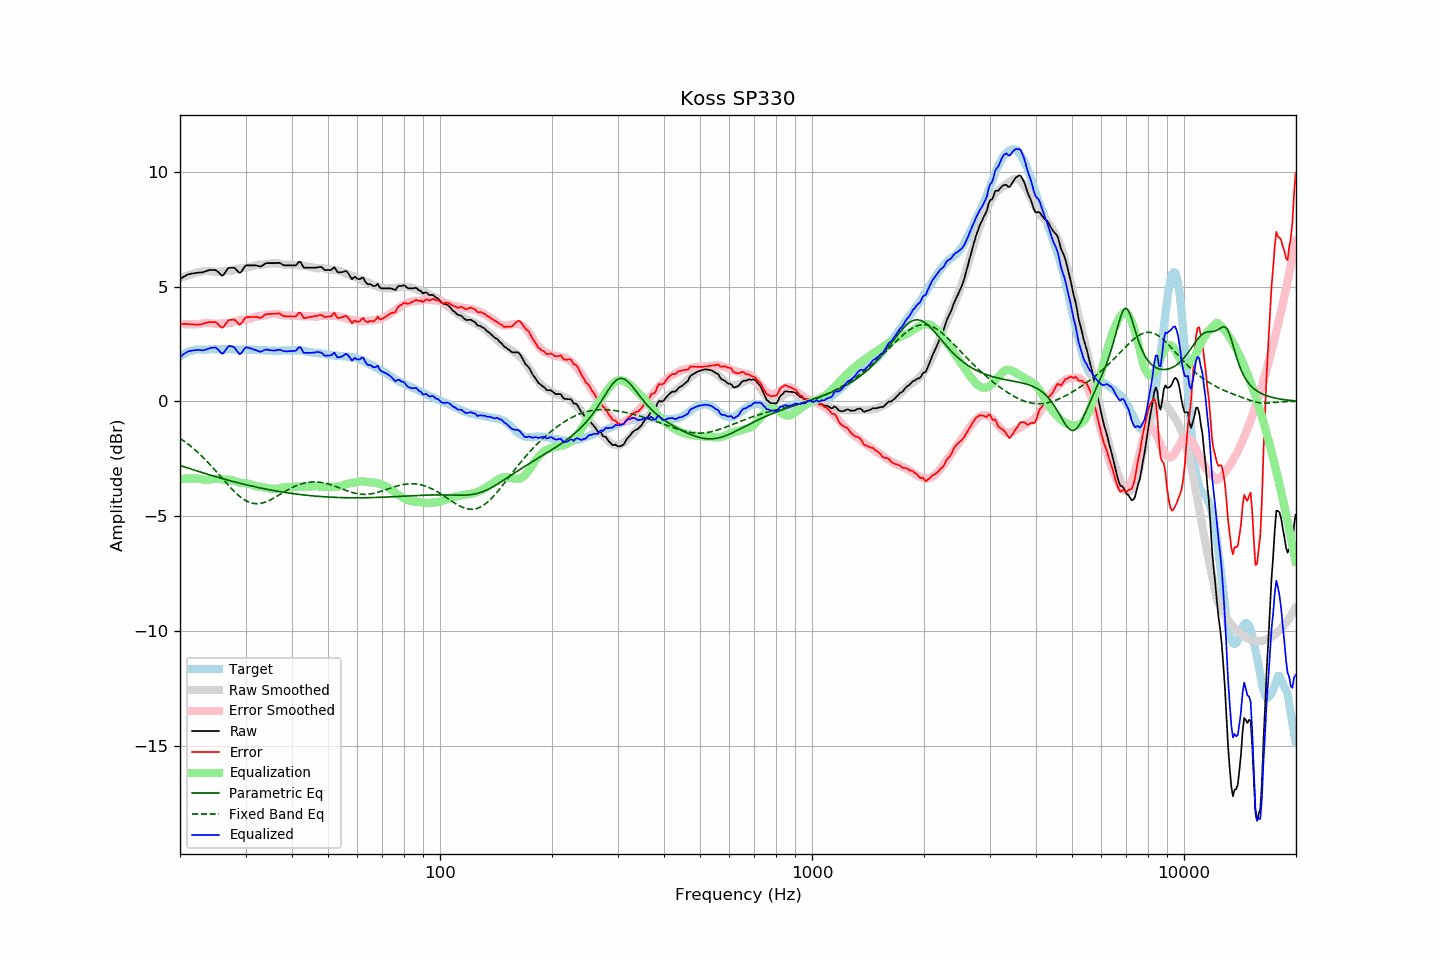

The table this chart was drawn from, first rows:
frequency, raw, error, smoothed, error_smoothed, equalization, parametric_eq, fixed_band_eq, equalized_raw, equalized_smoothed, target
20.00, 5.33, 3.38, 5.36, 3.39, -3.39, -2.79, -1.61, 1.94, 1.98, 1.95
20.20, 5.37, 3.37, 5.39, 3.38, -3.38, -2.82, -1.66, 1.99, 2.01, 2.00
20.40, 5.42, 3.37, 5.42, 3.37, -3.37, -2.84, -1.71, 2.05, 2.05, 2.05
20.61, 5.46, 3.38, 5.45, 3.37, -3.37, -2.86, -1.76, 2.09, 2.08, 2.08
20.81, 5.50, 3.37, 5.47, 3.36, -3.36, -2.88, -1.81, 2.14, 2.11, 2.13
21.02, 5.54, 3.37, 5.50, 3.36, -3.36, -2.91, -1.86, 2.18, 2.14, 2.17
21.23, 5.55, 3.36, 5.52, 3.36, -3.36, -2.93, -1.92, 2.19, 2.16, 2.19
21.44, 5.57, 3.36, 5.54, 3.36, -3.36, -2.95, -1.97, 2.21, 2.19, 2.21
21.66, 5.58, 3.35, 5.56, 3.36, -3.36, -2.98, -2.03, 2.22, 2.21, 2.22
21.87, 5.59, 3.35, 5.58, 3.36, -3.36, -3.00, -2.09, 2.23, 2.23, 2.23
22.09, 5.60, 3.34, 5.60, 3.36, -3.36, -3.02, -2.15, 2.24, 2.24, 2.25
22.31, 5.61, 3.34, 5.62, 3.36, -3.36, -3.04, -2.22, 2.24, 2.25, 2.26
22.54, 5.62, 3.35, 5.63, 3.37, -3.37, -3.06, -2.28, 2.24, 2.26, 2.26
22.76, 5.62, 3.35, 5.65, 3.39, -3.39, -3.09, -2.35, 2.23, 2.26, 2.26
22.99, 5.63, 3.37, 5.67, 3.40, -3.40, -3.11, -2.42, 2.23, 2.27, 2.25
23.22, 5.65, 3.40, 5.68, 3.42, -3.42, -3.13, -2.49, 2.23, 2.27, 2.25
23.45, 5.68, 3.43, 5.69, 3.42, -3.42, -3.15, -2.56, 2.26, 2.27, 2.25
23.69, 5.70, 3.44, 5.69, 3.42, -3.42, -3.17, -2.63, 2.28, 2.27, 2.26
23.92, 5.72, 3.46, 5.68, 3.41, -3.41, -3.19, -2.70, 2.31, 2.27, 2.26
24.16, 5.73, 3.46, 5.67, 3.40, -3.40, -3.22, -2.78, 2.33, 2.27, 2.27
24.40, 5.73, 3.45, 5.66, 3.39, -3.39, -3.24, -2.86, 2.34, 2.27, 2.28
24.65, 5.73, 3.46, 5.65, 3.38, -3.38, -3.26, -2.93, 2.34, 2.27, 2.27
24.89, 5.73, 3.46, 5.65, 3.38, -3.38, -3.28, -3.01, 2.35, 2.27, 2.27
25.14, 5.69, 3.42, 5.65, 3.38, -3.38, -3.30, -3.09, 2.31, 2.27, 2.27
25.39, 5.62, 3.34, 5.66, 3.38, -3.38, -3.32, -3.17, 2.23, 2.27, 2.28
25.65, 5.55, 3.27, 5.66, 3.39, -3.39, -3.34, -3.25, 2.16, 2.27, 2.28
25.91, 5.48, 3.21, 5.67, 3.40, -3.40, -3.36, -3.33, 2.08, 2.27, 2.27
26.16, 5.51, 3.24, 5.68, 3.41, -3.41, -3.38, -3.41, 2.10, 2.27, 2.27
26.43, 5.61, 3.34, 5.68, 3.41, -3.41, -3.40, -3.49, 2.20, 2.27, 2.27
26.69, 5.71, 3.44, 5.68, 3.41, -3.41, -3.42, -3.57, 2.30, 2.27, 2.27
26.96, 5.81, 3.53, 5.68, 3.41, -3.41, -3.44, -3.65, 2.40, 2.27, 2.28
27.23, 5.83, 3.55, 5.68, 3.42, -3.42, -3.46, -3.73, 2.41, 2.27, 2.27
27.50, 5.83, 3.55, 5.69, 3.43, -3.43, -3.47, -3.80, 2.40, 2.27, 2.27
27.77, 5.83, 3.56, 5.71, 3.45, -3.45, -3.49, -3.87, 2.38, 2.26, 2.26
28.05, 5.82, 3.56, 5.74, 3.47, -3.47, -3.51, -3.94, 2.35, 2.26, 2.26
28.33, 5.74, 3.49, 5.76, 3.50, -3.50, -3.53, -4.01, 2.24, 2.26, 2.25
28.62, 5.67, 3.42, 5.78, 3.52, -3.52, -3.55, -4.08, 2.15, 2.26, 2.25
28.90, 5.60, 3.34, 5.80, 3.54, -3.54, -3.56, -4.13, 2.06, 2.26, 2.26
29.19, 5.64, 3.39, 5.81, 3.55, -3.55, -3.58, -4.19, 2.09, 2.26, 2.25
29.48, 5.75, 3.48, 5.81, 3.56, -3.56, -3.60, -4.24, 2.19, 2.26, 2.27
29.78, 5.85, 3.59, 5.82, 3.56, -3.56, -3.62, -4.29, 2.28, 2.26, 2.26
30.08, 5.93, 3.66, 5.83, 3.57, -3.57, -3.63, -4.33, 2.36, 2.26, 2.27
30.38, 5.93, 3.67, 5.84, 3.58, -3.58, -3.65, -4.36, 2.35, 2.25, 2.25
30.68, 5.93, 3.67, 5.85, 3.60, -3.60, -3.67, -4.39, 2.33, 2.25, 2.25
30.99, 5.93, 3.68, 5.87, 3.62, -3.62, -3.68, -4.42, 2.31, 2.25, 2.25
31.30, 5.93, 3.68, 5.89, 3.64, -3.64, -3.70, -4.44, 2.29, 2.25, 2.25
31.61, 5.93, 3.68, 5.92, 3.67, -3.67, -3.71, -4.45, 2.26, 2.25, 2.25
31.93, 5.93, 3.68, 5.94, 3.69, -3.69, -3.73, -4.46, 2.24, 2.25, 2.25
32.24, 5.92, 3.68, 5.95, 3.71, -3.71, -3.75, -4.46, 2.21, 2.24, 2.24
32.57, 5.90, 3.65, 5.96, 3.71, -3.71, -3.76, -4.46, 2.18, 2.24, 2.25
32.89, 5.88, 3.63, 5.95, 3.72, -3.72, -3.77, -4.45, 2.16, 2.24, 2.24
33.22, 5.91, 3.67, 5.96, 3.72, -3.72, -3.79, -4.43, 2.18, 2.23, 2.23
33.55, 5.96, 3.73, 5.97, 3.74, -3.74, -3.80, -4.41, 2.22, 2.23, 2.23
33.89, 6.01, 3.79, 5.98, 3.75, -3.75, -3.82, -4.39, 2.25, 2.23, 2.22
34.23, 6.03, 3.80, 5.99, 3.77, -3.77, -3.83, -4.36, 2.26, 2.22, 2.23
34.57, 6.03, 3.81, 6.00, 3.79, -3.79, -3.85, -4.33, 2.24, 2.22, 2.22
34.92, 6.03, 3.81, 6.01, 3.80, -3.80, -3.86, -4.30, 2.23, 2.22, 2.21
35.27, 6.03, 3.82, 6.02, 3.81, -3.81, -3.87, -4.27, 2.22, 2.21, 2.21
35.62, 6.03, 3.82, 6.02, 3.81, -3.81, -3.88, -4.23, 2.22, 2.21, 2.21
35.97, 6.03, 3.82, 6.02, 3.81, -3.81, -3.90, -4.19, 2.22, 2.21, 2.21
... 635 more rows
